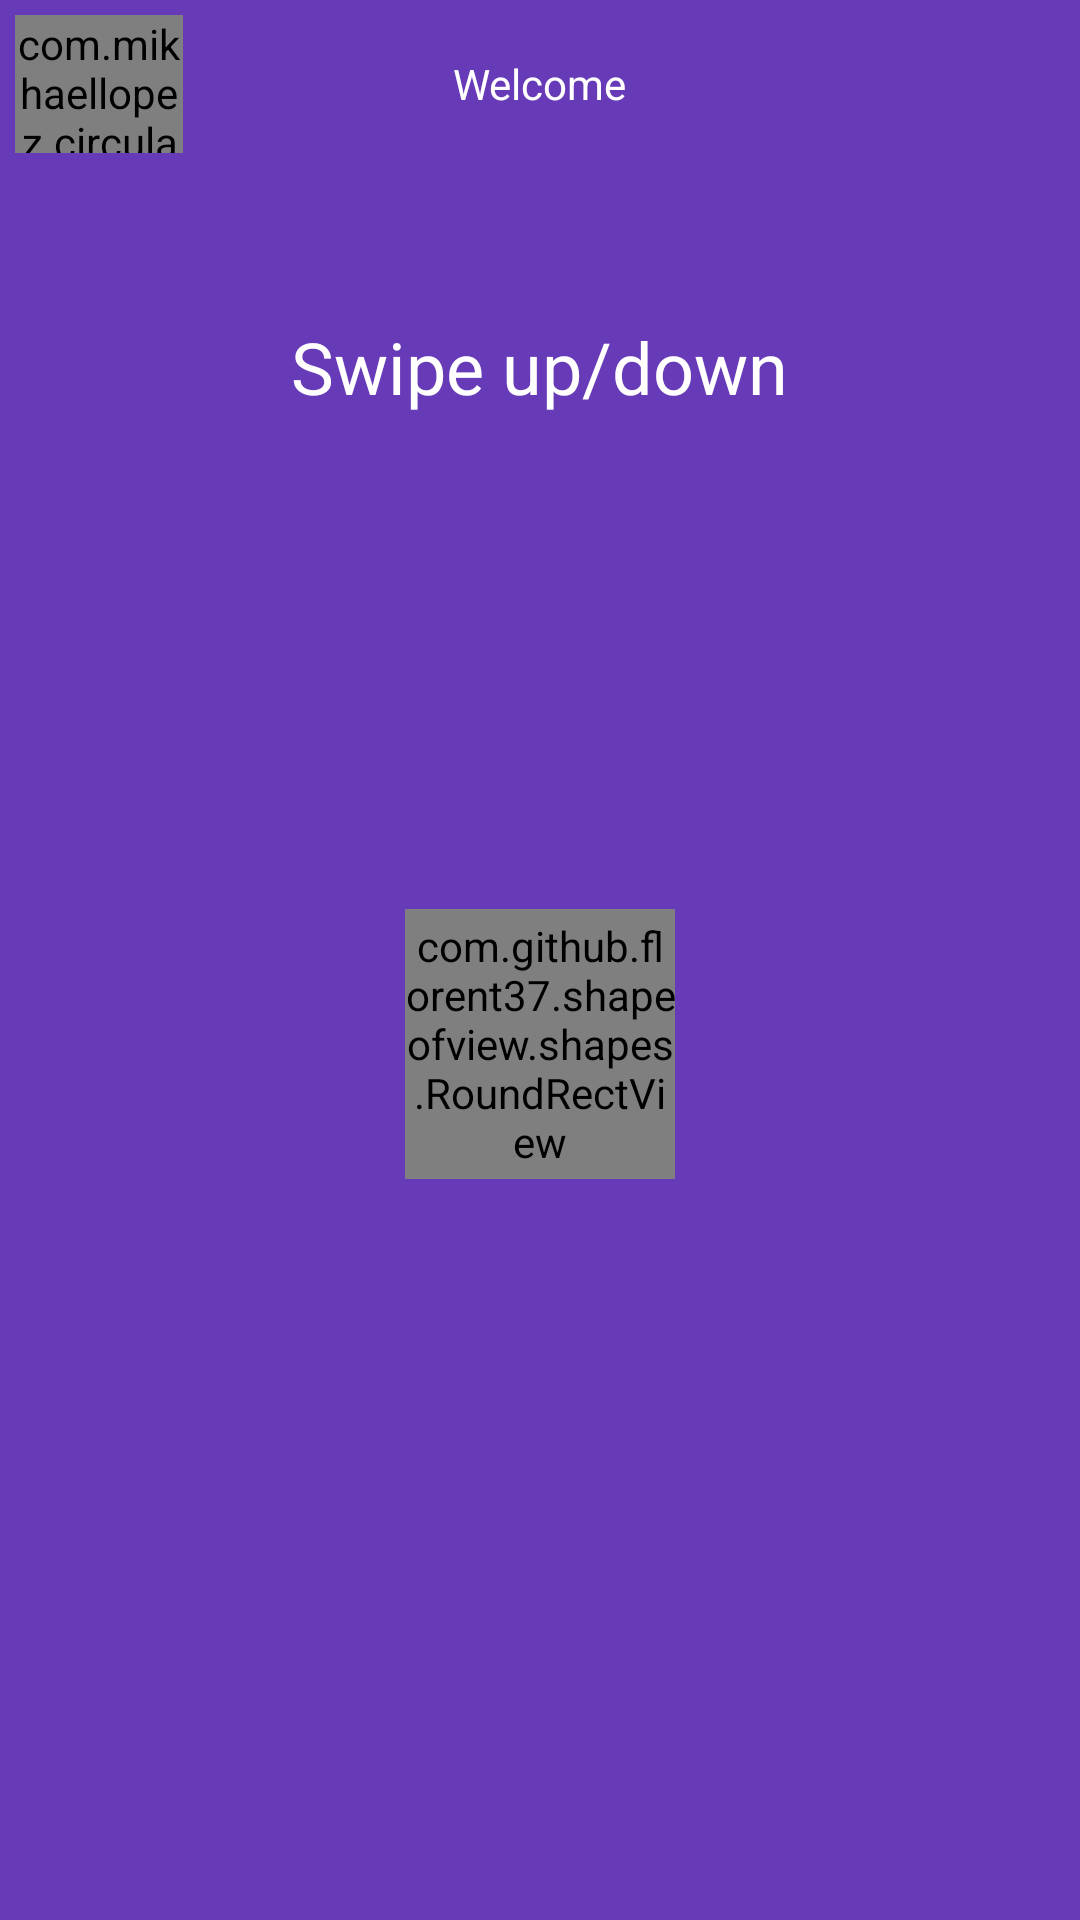

Write the Android layout XML for this screen, with the resource values it uses.
<!-- AndroidManifest.xml: application theme AppTheme -->
<!-- res/layout/activity_welcome.xml -->
<?xml version="1.0" encoding="utf-8"?>
<LinearLayout xmlns:android="http://schemas.android.com/apk/res/android"
    xmlns:app="http://schemas.android.com/apk/res-auto"
    xmlns:tools="http://schemas.android.com/tools"
    android:layout_width="match_parent"
    android:layout_height="match_parent"
    android:orientation="vertical"
    tools:context=".Welcome">
    <com.google.android.material.appbar.AppBarLayout
        android:id="@+id/welcome_topappbar"
        android:layout_width="match_parent"
        android:layout_height="?attr/actionBarSize"
        android:background="@color/colorPrimary"
        android:minHeight="?attr/actionBarSize"
        android:elevation="0dp">
        <RelativeLayout
            android:layout_width="match_parent"
            android:layout_height="match_parent">
            <com.mikhaellopez.circularimageview.CircularImageView
                android:layout_height="?attr/actionBarSize"
                android:layout_width="?attr/actionBarSize"
                android:layout_margin="5dp"
                android:src="@drawable/ic_account_circle"
                android:id="@+id/welcome_profile"
                app:civ_border_color="#EEEEEE"
                app:civ_border_width="4dp"
                app:civ_shadow="true"
                app:civ_shadow_radius="10"
                app:civ_shadow_color="@color/colorPrimaryDark" />
            <TextView
                android:layout_width="wrap_content"
                android:layout_height="wrap_content"
                android:text="Welcome"
                android:textColor="#FFFFFF"
                android:layout_centerInParent="true"/>
        </RelativeLayout>

    </com.google.android.material.appbar.AppBarLayout>
    <RelativeLayout
        android:layout_width="match_parent"
        android:layout_height="match_parent"
        android:background="@color/colorPrimary">
        <TextView
            android:layout_width="wrap_content"
            android:layout_height="wrap_content"
            android:id="@+id/welcome_mode_text"
            android:textSize="24sp"
            android:layout_marginTop="50dp"
            android:layout_centerHorizontal="true"
            android:text="@string/welcome_swipe_neutral_header"
            android:textColor="@android:color/white"/>
        <RelativeLayout
            android:layout_width="wrap_content"
            android:layout_height="wrap_content"
            android:layout_centerInParent="true">

            <com.github.florent37.shapeofview.shapes.RoundRectView
                android:layout_width="90dp"
                android:layout_height="90dp"
                android:elevation="4dp"
                android:id="@+id/welcome_swipe_holder"
                app:shape_roundRect_bottomLeftRadius="999dp"
                app:shape_roundRect_bottomRightRadius="999dp"
                app:shape_roundRect_topLeftRadius="999dp"
                app:shape_roundRect_topRightRadius="999dp"
                app:shape_roundRect_borderColor="@android:color/white"
                app:shape_roundRect_borderWidth="2dp"
                >
                <RelativeLayout
                    android:layout_width="match_parent"
                    android:layout_height="match_parent"
                    android:id="@+id/welcome_swipe_container_parent">
                    <com.github.florent37.shapeofview.shapes.CircleView
                        android:layout_width="80dp"
                        android:layout_height="80dp"
                        android:elevation="4dp"
                        android:layout_centerInParent="true"
                        app:shape_circle_borderColor="@android:color/white"
                        app:shape_circle_borderWidth="2dp">
                        <RelativeLayout
                            android:layout_width="match_parent"
                            android:layout_height="match_parent"
                            android:background="@color/colorAccent">
                            <TextView
                                android:id="@+id/welcome_swipe_text"
                                android:layout_width="wrap_content"
                                android:layout_height="wrap_content"
                                android:layout_centerInParent="true"
                                android:text="@string/welcome_swipe_neutral"
                                android:textColor="@android:color/white"/>
                        </RelativeLayout>
                    </com.github.florent37.shapeofview.shapes.CircleView>
                </RelativeLayout>


            </com.github.florent37.shapeofview.shapes.RoundRectView>

        </RelativeLayout>

    </RelativeLayout>
</LinearLayout>
<!-- resources referenced by this layout -->
<resources>
  <color name="colorAccent">#D81B60</color>
  <color name="colorPrimary">#673AB7</color>
  <color name="colorPrimaryDark">#512DA8</color>
  <string name="welcome_swipe_neutral">SWIPE</string>
  <string name="welcome_swipe_neutral_header">Swipe up/down</string>
  <style name="AppTheme" parent="Theme.MaterialComponents.Light.NoActionBar">
          
          <item name="colorPrimary">@color/colorPrimary</item>
          <item name="colorPrimaryDark">@color/colorPrimaryDark</item>
          <item name="colorAccent">@color/colorAccent</item>
          <item name="android:textColorSecondary">#FFFFFFFF</item>
      </style>
</resources>
